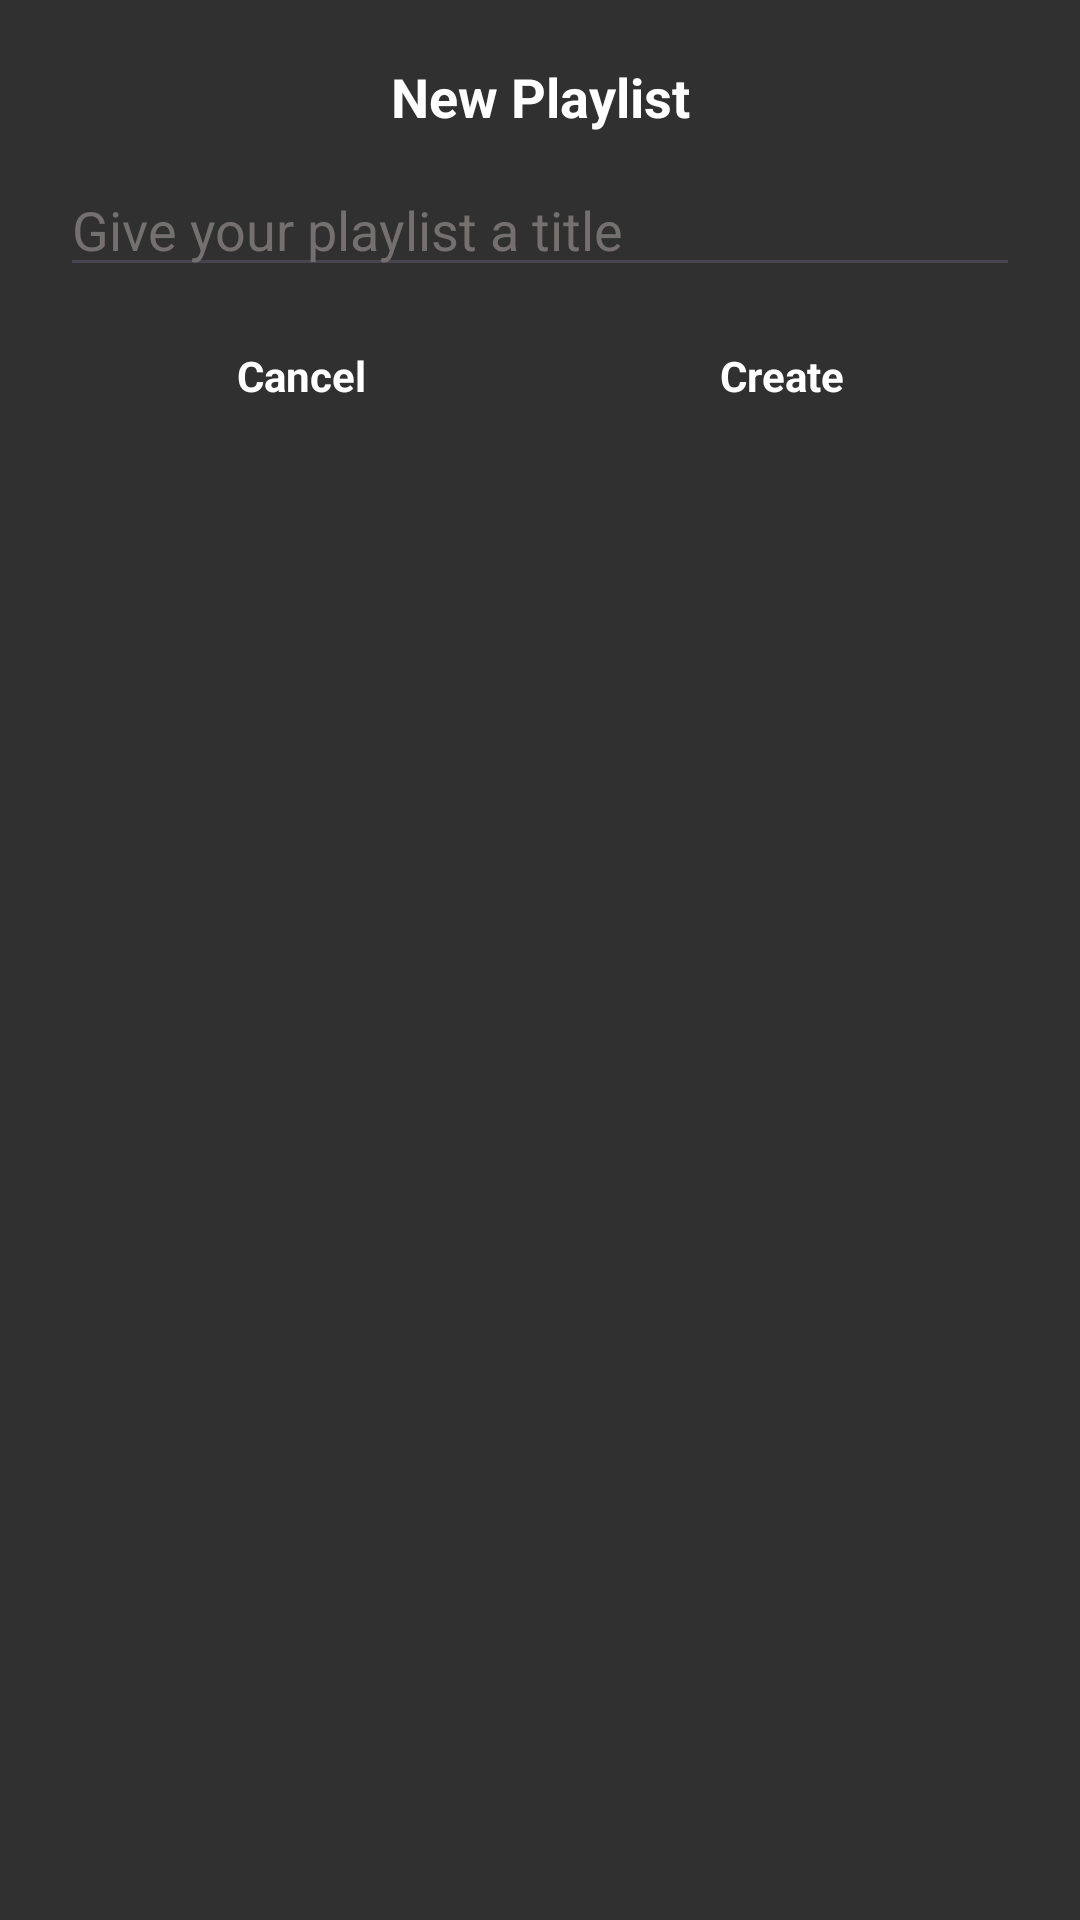

The Android layout XML behind this screen, and the referenced resources:
<!-- AndroidManifest.xml: application theme Theme.Musium -->
<!-- res/layout/dialog_new_playlist.xml -->
<?xml version="1.0" encoding="utf-8"?>
<LinearLayout xmlns:android="http://schemas.android.com/apk/res/android"
    android:layout_width="wrap_content"
    android:layout_height="wrap_content"
    android:orientation="vertical"
    android:layout_gravity="center"
    android:padding="20dp"
    android:background="#303030">

    <TextView

        android:layout_width="300dp"
        android:layout_height="wrap_content"
        android:text="New Playlist"
        android:textColor="@color/white"
        android:gravity="center"
        android:layout_gravity="center_horizontal"
        android:textSize="18sp"
        android:textStyle="bold"
        android:paddingBottom="10dp"/>

    <EditText
        android:textColor="@color/white"
        android:id="@+id/etPlaylistTitle"
        android:layout_width="match_parent"
        android:layout_height="wrap_content"
        android:textColorHint="#757070"
        android:hint="Give your playlist a title" />

    <LinearLayout
        android:layout_width="match_parent"
        android:layout_height="wrap_content"
        android:orientation="horizontal"

        android:gravity="center_horizontal"
        android:paddingTop="20dp">

        <TextView
            android:layout_weight="1"
            android:gravity="center"
            android:textSize="14sp"
            android:textColor="@color/white"
            android:id="@+id/btnCancel"
            android:textStyle="bold"
            android:layout_width="wrap_content"
            android:layout_height="wrap_content"
            android:text="Cancel" />

        <TextView
            android:gravity="center"
            android:textSize="14sp"
            android:textColor="@color/white"
            android:textStyle="bold"
            android:layout_weight="1"
            android:id="@+id/btnCreate"
            android:layout_width="wrap_content"
            android:layout_height="wrap_content"
            android:text="Create" />

    </LinearLayout>
</LinearLayout>
<!-- resources referenced by this layout -->
<resources>
  <color name="white">#FFFFFFFF</color>
  <style name="Theme.Musium" parent="Base.Theme.Musium" />
  <style name="Base.Theme.Musium" parent="Theme.Material3.DayNight.NoActionBar">
          
          
      </style>
</resources>
